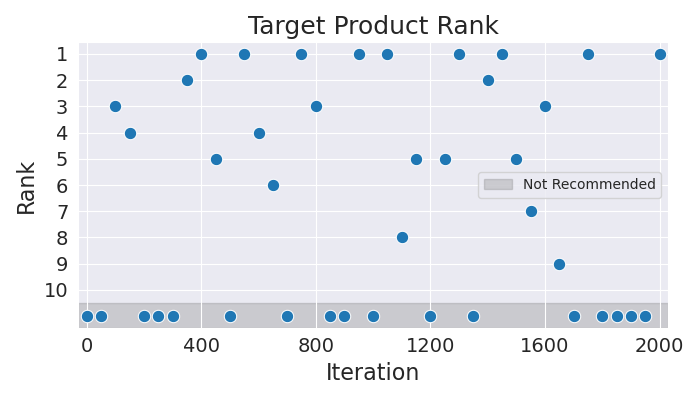

Source data for this figure (header and first rows):
Iteration, Rank
0, 11
50, 11
100, 3
150, 4
200, 11
250, 11
300, 11
350, 2
400, 1
450, 5
500, 11
550, 1
600, 4
650, 6
700, 11
750, 1
800, 3
850, 11
900, 11
950, 1
1000, 11
1050, 1
1100, 8
1150, 5
1200, 11
1250, 5
1300, 1
1350, 11
1400, 2
1450, 1
1500, 5
1550, 7
1600, 3
1650, 9
1700, 11
1750, 1
1800, 11
1850, 11
1900, 11
1950, 11
2000, 1
